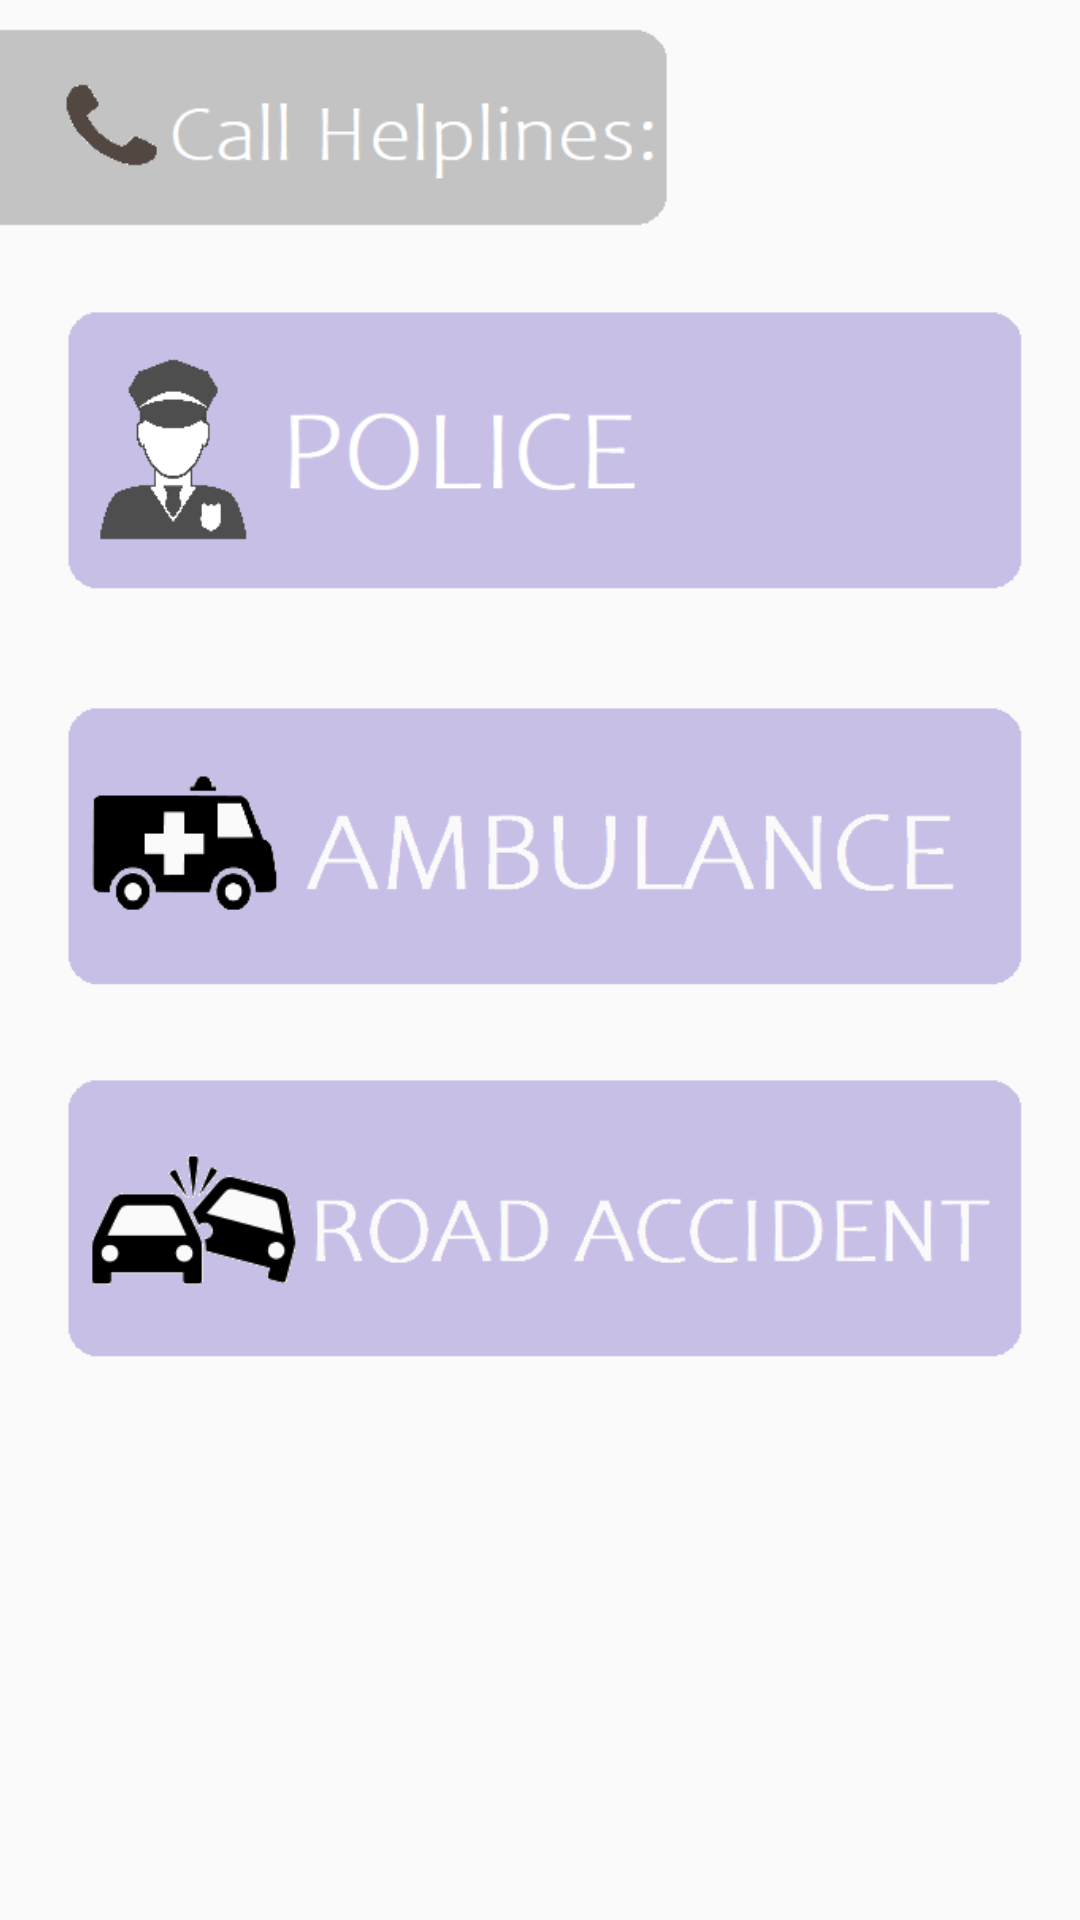

Produce the Android XML layout that renders to this screen, including the resource entries it uses.
<!-- AndroidManifest.xml: application theme AppTheme -->
<!-- res/layout/activity_helpline.xml -->
<?xml version="1.0" encoding="utf-8"?>
<android.support.constraint.ConstraintLayout xmlns:android="http://schemas.android.com/apk/res/android"
    xmlns:app="http://schemas.android.com/apk/res-auto"
    xmlns:tools="http://schemas.android.com/tools"
    android:layout_width="match_parent"
    android:layout_height="match_parent"
    tools:context=".HelplineActivity">

    <ImageView
        android:id="@+id/imageViewCallHelpline"
        android:layout_width="match_parent"
        android:layout_height="100dp"
        android:scaleType="fitStart"
        app:layout_constraintStart_toStartOf="parent"
        app:layout_constraintTop_toTopOf="parent"
        app:srcCompat="@drawable/ic_helpline_title" />

    <ScrollView
        android:layout_width="match_parent"
        android:layout_height="wrap_content"
        android:layout_marginTop="52dp"
        app:layout_constraintTop_toTopOf="@+id/imageViewCallHelpline"
        tools:layout_editor_absoluteX="0dp">

        <android.support.constraint.ConstraintLayout
            android:layout_width="match_parent"
            android:layout_height="match_parent">

            <ImageView
                android:id="@+id/imageViewCallPolice"
                android:layout_width="match_parent"
                android:layout_height="130dp"
                android:layout_gravity="top"
                android:layout_marginStart="16dp"
                android:layout_marginTop="36dp"
                android:layout_marginEnd="8dp"
                android:src="@drawable/img_call_police"
                app:layout_constraintEnd_toEndOf="parent"
                app:layout_constraintHorizontal_bias="0.0"
                app:layout_constraintStart_toStartOf="parent"
                app:layout_constraintTop_toTopOf="parent" />

            <ImageView
                android:id="@+id/imageViewCallAmbulance"
                android:layout_width="match_parent"
                android:layout_height="138dp"
                android:layout_marginStart="16dp"
                android:layout_marginTop="128dp"
                android:layout_marginEnd="8dp"
                app:layout_constraintEnd_toEndOf="parent"
                app:layout_constraintHorizontal_bias="0.0"
                app:layout_constraintStart_toStartOf="parent"
                app:layout_constraintTop_toTopOf="@+id/imageViewCallPolice"
                app:srcCompat="@drawable/img_call_ambulance" />

            <ImageView
                android:id="@+id/imageViewCallAccident"
                android:layout_width="match_parent"
                android:layout_height="138dp"

                android:layout_marginStart="16dp"
                android:layout_marginTop="124dp"
                android:layout_marginEnd="8dp"
                app:layout_constraintEnd_toEndOf="parent"
                app:layout_constraintStart_toStartOf="parent"
                app:layout_constraintTop_toTopOf="@+id/imageViewCallAmbulance"
                app:srcCompat="@drawable/img_call_accident" />

        </android.support.constraint.ConstraintLayout>
    </ScrollView>
</android.support.constraint.ConstraintLayout>
<!-- resources referenced by this layout -->
<resources>
  <!-- drawable ic_helpline_title: png bitmap (drawable, 2365 bytes) -->
  <!-- drawable img_call_accident: png bitmap (drawable, 11557 bytes) -->
  <!-- drawable img_call_ambulance: png bitmap (drawable, 4496 bytes) -->
  <!-- drawable img_call_police: png bitmap (drawable, 4036 bytes) -->
  <style name="AppTheme" parent="Theme.AppCompat.Light.DarkActionBar">
          
          <item name="colorPrimary">@color/colorPrimary</item>
          <item name="colorPrimaryDark">@color/colorPrimaryDark</item>
          <item name="colorAccent">@color/colorAccent</item>
      </style>
  <color name="colorPrimary">#0000af</color>
  <color name="colorPrimaryDark">#00007b</color>
  <color name="colorAccent">#D81B60</color>
</resources>
